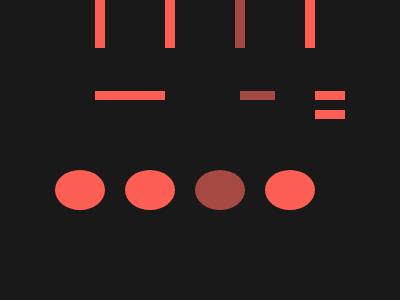

Reproduce this picture with HTML and CSS.

<!-- file: index.html -->
<!DOCTYPE html>
<html lang="en">

<head>
    <meta charset="UTF-8">
    <meta http-equiv="X-UA-Compatible" content="IE=edge">
    <meta name="viewport" content="width=device-width, initial-scale=1.0">
    <title>Notes</title>
    <link rel="stylesheet" href="./style.css">

</head>

<body>
    <div class="circle-one"></div>
    <div class="circle-two"></div>
    <div class="circle-three"></div>
    <div class="circle-four"></div>
    <div class="line-one"></div>
    <div class="line-two"></div>
    <div class="line-three"></div>
    <div class="line-four"></div>
    <div class="hori-one"></div>
    <div class="hori-two"></div>
    <div class="hori-three"></div>
    <div class="hori-four"></div>
</body>

</html>

/* file: style.css */
  body {
      background-color: #191919;
      display: flex;
      justify-content: center;
      align-items: center;
  }
  
  div {
      position: absolute;
  }
  
  .circle-one,
  .circle-two,
  .circle-three,
  .circle-four {
      width: 50px;
      height: 40px;
      background-color: #FE5F55;
      border-radius: 100%;
      top: 170px;
      left: 200px;
  }
  
  .circle-one {
      left: 55px;
  }
  
  .circle-two {
      left: 125px;
  }
  
  .circle-three {
      left: 195px;
      background-color: #A64942;
  }
  
  .circle-four {
      left: 265px;
  }
  
  .line-one,
  .line-two,
  .line-three,
  .line-four {
      width: 10px;
      height: 100px;
      background-color: #FE5F55;
      margin-top: -20px;
  }
  
  .line-one {
      left: 95px;
  }
  
  .line-two {
      left: 165px;
  }
  
  .line-three {
      left: 235px;
      background-color: #A64942;
  }
  
  .line-four {
      left: 305px;
  }
  
  .hori-one,
  .hori-two,
  .hori-three,
  .hori-four {
      width: 70px;
      height: 9px;
      background-color: #FE5F55;
  }
  
  .hori-one {
      left: 95px;
      top: 91px;
  }
  
  .hori-two {
      width: 35px;
      left: 240px;
      top: 91px;
      background-color: #A64942;
  }
  
  .hori-three,
  .hori-four {
      width: 30px;
      right: 55px;
      top: 91px;
  }
  
  .hori-four {
      top: 110px;
  }